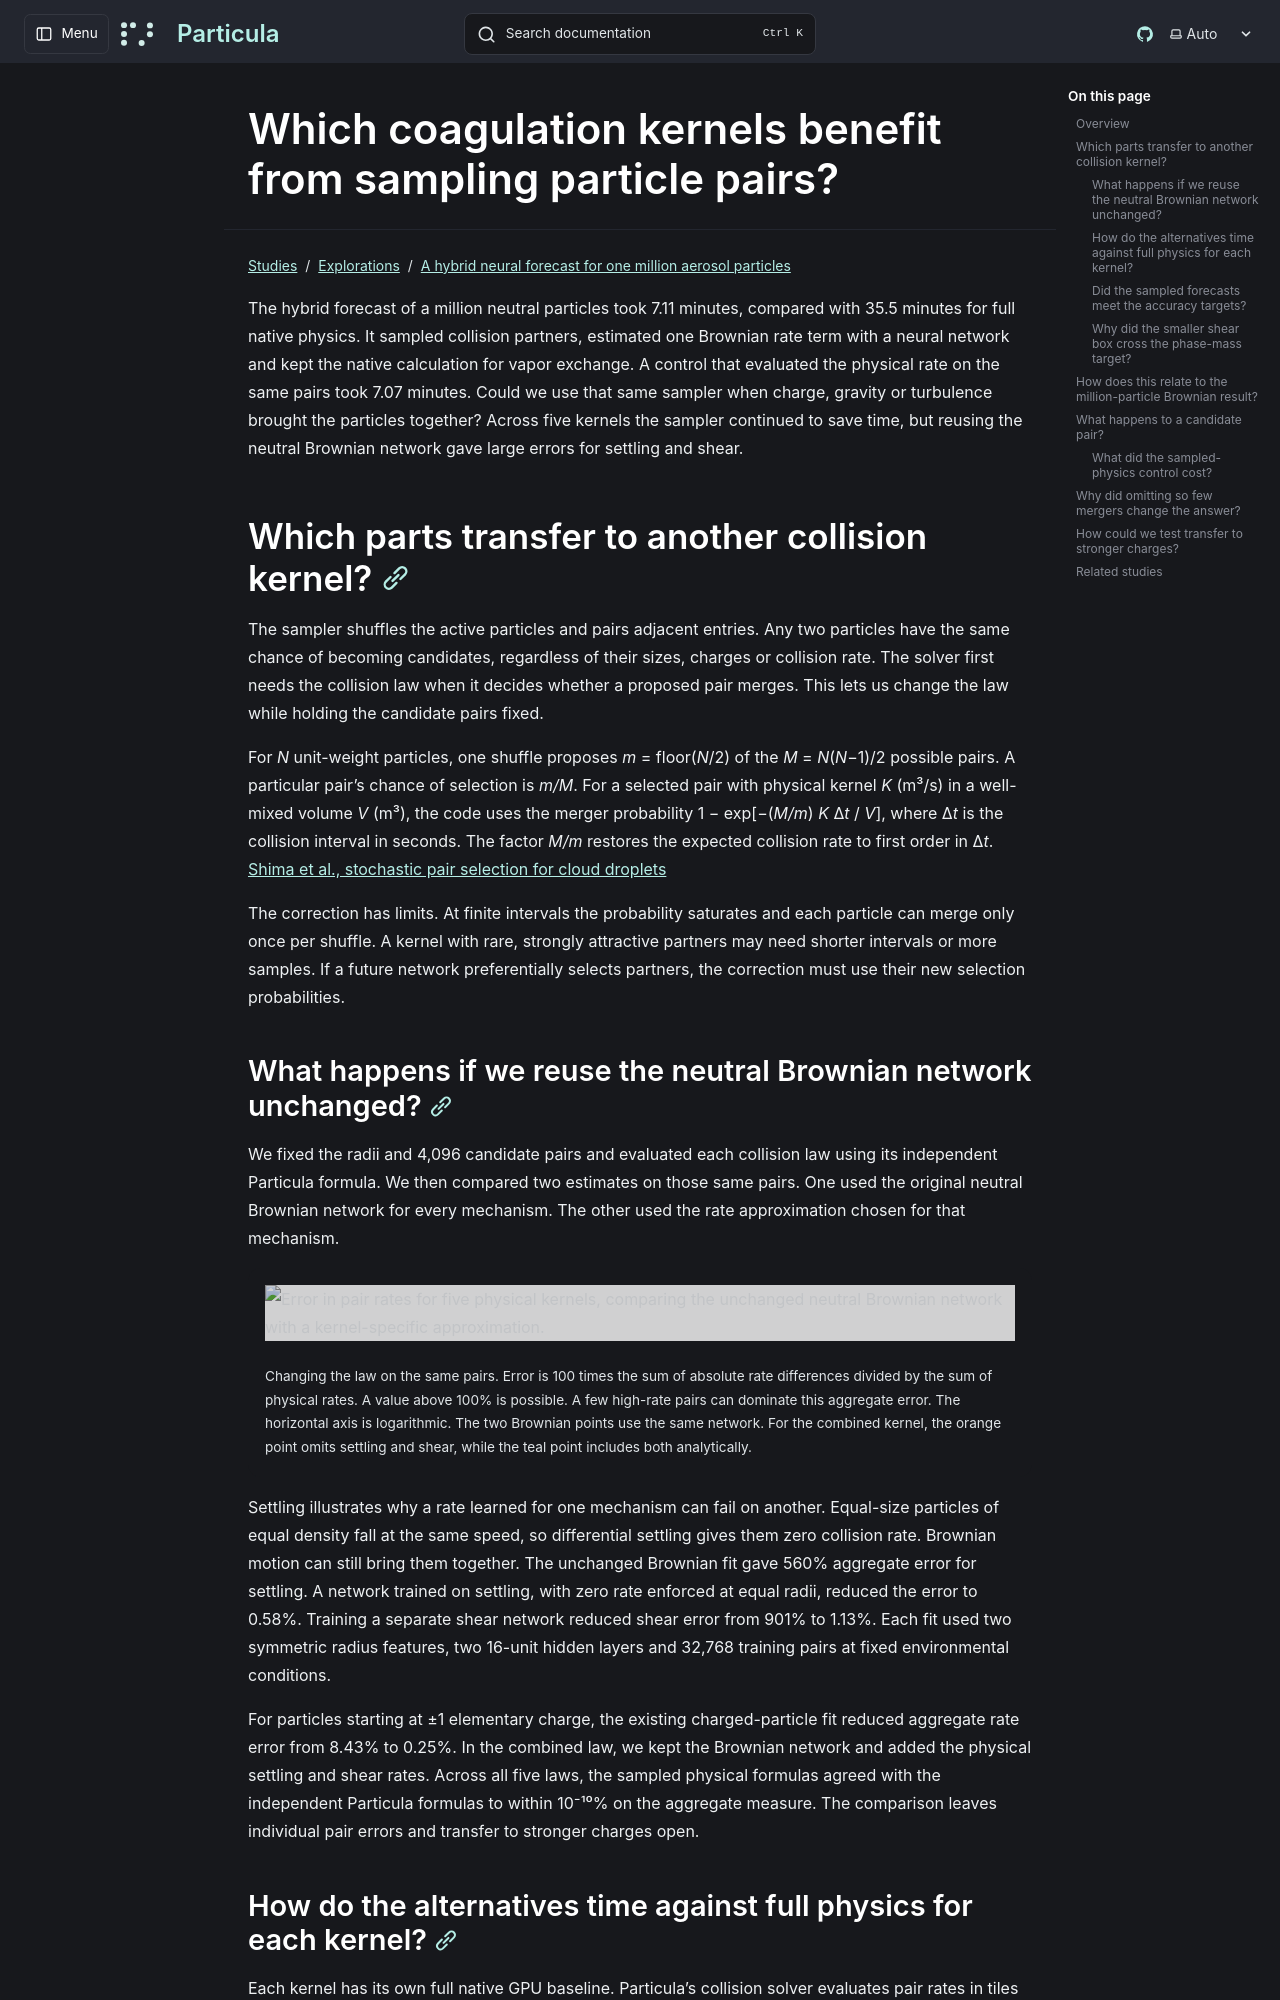

repository: uncscode/particula · page: studies/explorations/weighted-particle-embedding/coagulation/index.html · generator: mkdocs

# Which coagulation kernels benefit from sampling particle pairs?

The hybrid forecast of a million neutral particles took 7.11 minutes, compared with 35.5 minutes for full native physics. It sampled collision partners, estimated one Brownian rate term with a neural network and kept the native calculation for vapor exchange. A control that evaluated the physical rate on the same pairs took 7.07 minutes. Could we use that same sampler when charge, gravity or turbulence brought the particles together? Across five kernels the sampler continued to save time, but reusing the neutral Brownian network gave large errors for settling and shear.

## Which parts transfer to another collision kernel?

The sampler shuffles the active particles and pairs adjacent entries. Any two particles have the same chance of becoming candidates, regardless of their sizes, charges or collision rate. The solver first needs the collision law when it decides whether a proposed pair merges. This lets us change the law while holding the candidate pairs fixed.

For *N* unit-weight particles, one shuffle proposes *m* = floor(*N*/2) of the *M* = *N*(*N*−1)/2 possible pairs. A particular pair’s chance of selection is *m/M*. For a selected pair with physical kernel *K* (m³/s) in a well-mixed volume *V* (m³), the code uses the merger probability 1 − exp[−(*M/m*) *K* Δ*t* / *V*], where Δ*t* is the collision interval in seconds. The factor *M/m* restores the expected collision rate to first order in Δ*t*. [Shima et al., stochastic pair selection for cloud droplets](https://doi.org/10.1002/qj.441)

The correction has limits. At finite intervals the probability saturates and each particle can merge only once per shuffle. A kernel with rare, strongly attractive partners may need shorter intervals or more samples. If a future network preferentially selects partners, the correction must use their new selection probabilities.
